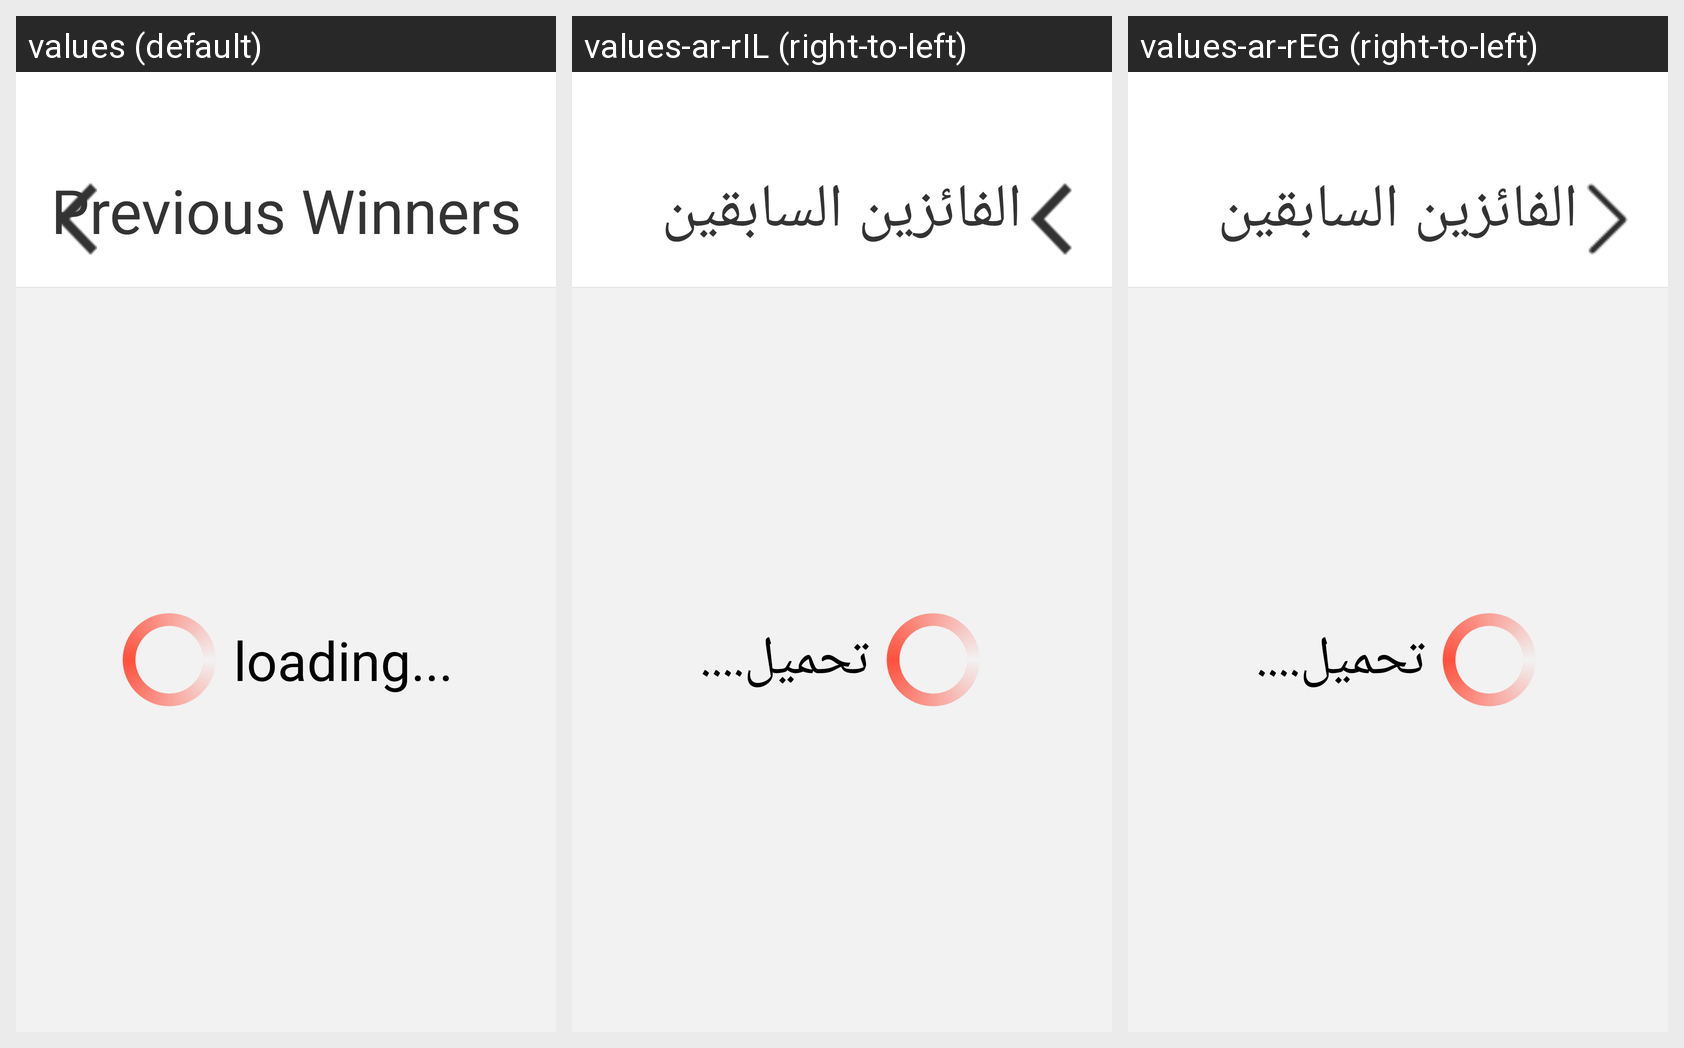

Here is an Android app screen in its default locale and in the app's own translations. Write out the translated-string differences for the strings that appear on this screen.
Android screen res/layout/pager_previouswinner.xml rendered under 3 locales, left to right: values (default), values-ar-rIL (right-to-left), values-ar-rEG (right-to-left). Device: Nexus 5 (rendered at 1080×1920; each locale shown at half size, 540×960, under a caption strip naming it); theme AppTheme.
Other locales in the repository, not shown: values-ar-rAE, values-ms-rMY, values-zh-rCN.
Strings drawn on this screen, with the default value and each locale's value (text and hints the layout hard-codes, and strings that could not be matched under every locale, appear in the picture but are not listed):

PreviousWinners
  values: Previous Winners
  values-ar-rIL: الفائزين السابقين
  values-ar-rEG: الفائزين السابقين

loading...
  values: loading...
  values-ar-rIL: تحميل....
  values-ar-rEG: تحميل....
